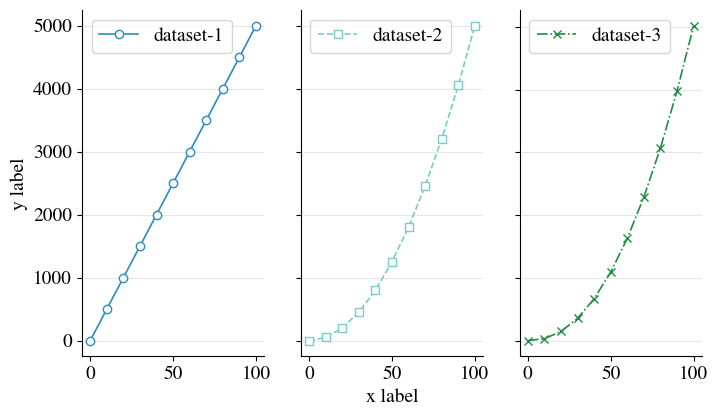

Write Python code to recreate this figure. (Note: this script raises an exception after producing the figure.)
import numpy as np
import matplotlib as mpl
import matplotlib.pyplot as plt
import matplotlib.gridspec as gridspec

# Check ColorBrew (https://colorbrewer2.org) for nice, colorblind-friendly colors
colors = ['#2b8cbe', '#7bccc4', '#238b45']

# Set global matplotlib parameters
mpl.rcParams['lines.linewidth'] = 1.2
mpl.rcParams['lines.markersize'] = 6
mpl.rcParams['font.size'] = 14

# Remove plot edges
mpl.rcParams['axes.spines.right'] = False
mpl.rcParams['axes.spines.top'] = False

mpl.rcParams['axes.grid'] = True
mpl.rcParams['axes.grid.axis'] = 'y'
mpl.rcParams['grid.alpha'] = 0.3

# Use LaTeX-friendly font
mpl.rcParams['font.family'] = 'TeX Gyre Termes'
mpl.rcParams["mathtext.fontset"] = "stix"

x_data_1 = np.arange(0, 101, 10)
y_data_1 = x_data_1 * 50

x_data_2 = np.arange(0, 101, 10)
y_data_2 = x_data_2**2

x_data_3 = np.arange(0, 101, 10)
y_data_3 = x_data_3**2.2

fig = plt.figure(1, figsize=(8, 4.5))

# Create multipanel plot (lines, columns)
gridpanel = gridspec.GridSpec(1, 3)

# Set space between panels
gridpanel.update(wspace=0.2, hspace=0.2)

# First panel
first_subplot = fig.add_subplot(gridpanel[0, 0])
plt.plot(x_data_1, y_data_1, color=colors[0], marker='o', mfc='white', linestyle='-', label='dataset-1')
plt.legend()
plt.ylabel('y label')

# Second panel
second_subplot = fig.add_subplot(gridpanel[0, 1])
plt.plot(x_data_2, y_data_2, color=colors[1], marker='s', mfc='white', linestyle='--', label='dataset-2')
plt.tick_params(labelleft=False) # Turn off ylabels
plt.legend()

# Plot xlabel just for the center panel
plt.xlabel('x label')

# Third panel
third_subplot = fig.add_subplot(gridpanel[0, 2])
plt.plot(x_data_3, y_data_3, color=colors[2], marker='x', mfc='white', linestyle='-.', label='dataset-3')
plt.tick_params(labelleft=False) # Turn off ylabels
plt.legend()

# Show horizontal grid lines only
#plt.grid(axis='y', alpha=.3)

plt.savefig('outputfigs/multipanelplot.svg', bbox_inches='tight', format='svg')
plt.savefig('outputfigs/multipanelplot.pdf', bbox_inches='tight', format='pdf')
plt.show()